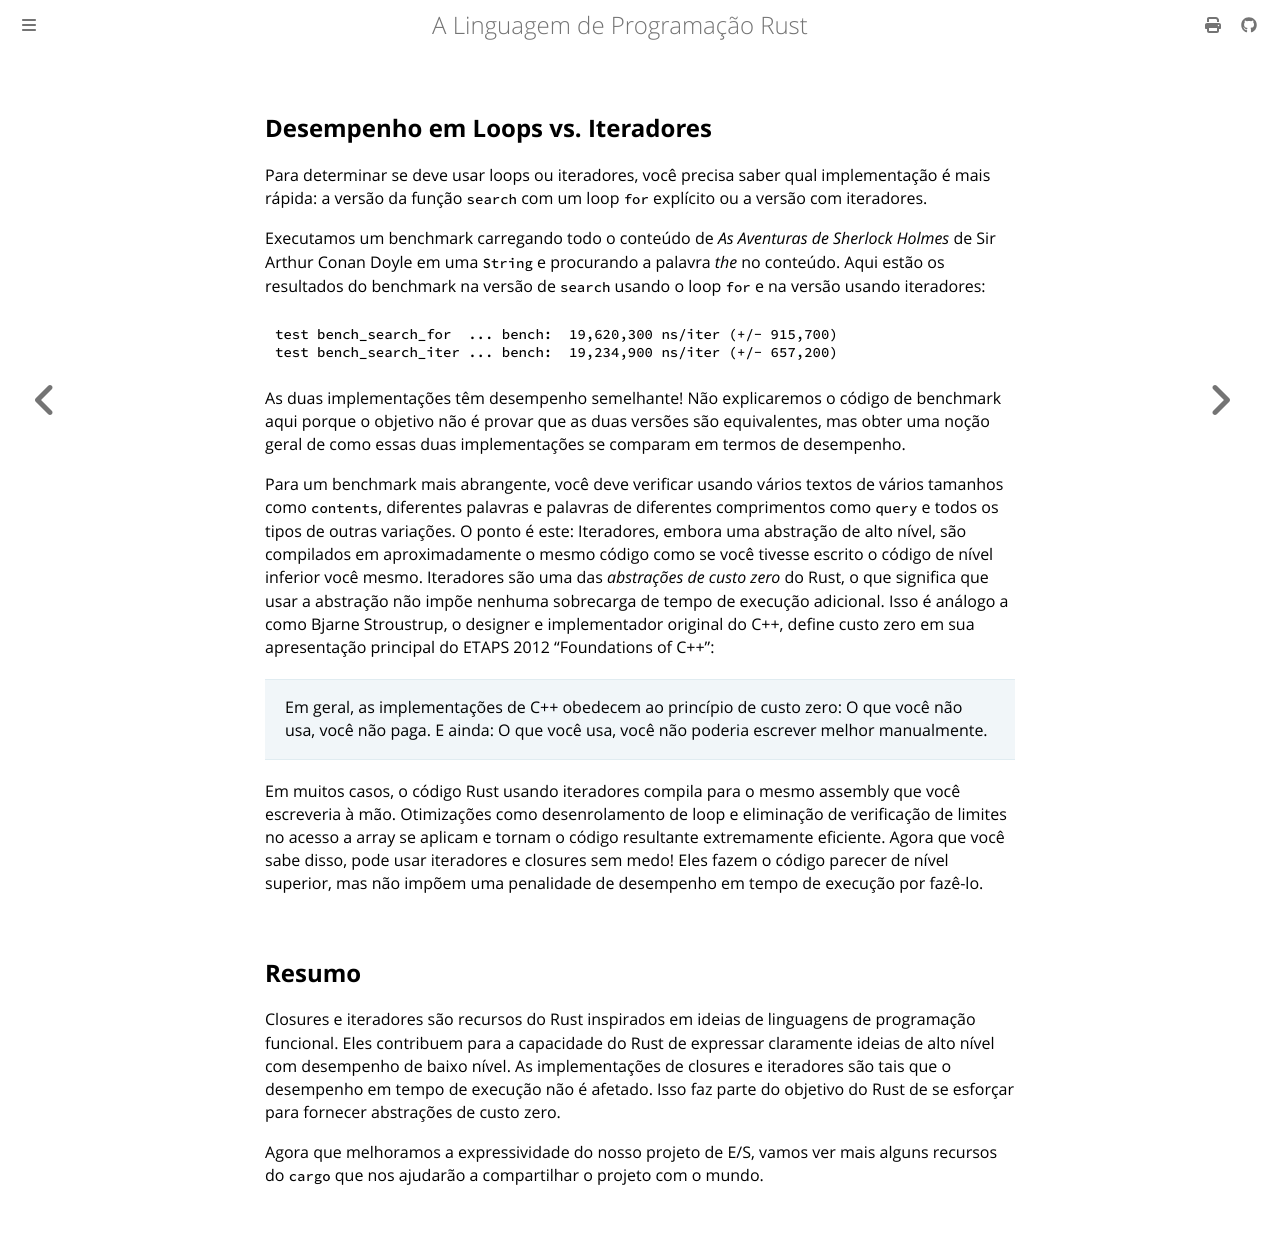

repository: lfgranja/rust-lang-book · page: ch13-04-performance.html · generator: mdbook

<!-- Old headings. Do not remove or links may break. -->
<a id="comparing-performance-loops-vs-iterators"></a>

## Desempenho em Loops vs. Iteradores

Para determinar se deve usar loops ou iteradores, você precisa saber qual implementação é mais rápida: a versão da função `search` com um loop `for` explícito ou a versão com iteradores.

Executamos um benchmark carregando todo o conteúdo de *As Aventuras de Sherlock Holmes* de Sir Arthur Conan Doyle em uma `String` e procurando a palavra *the* no conteúdo. Aqui estão os resultados do benchmark na versão de `search` usando o loop `for` e na versão usando iteradores:

```text
test bench_search_for  ... bench:  19,620,300 ns/iter (+/- 915,700)
test bench_search_iter ... bench:  19,234,900 ns/iter (+/- 657,200)
```

As duas implementações têm desempenho semelhante! Não explicaremos o código de benchmark aqui porque o objetivo não é provar que as duas versões são equivalentes, mas obter uma noção geral de como essas duas implementações se comparam em termos de desempenho.

Para um benchmark mais abrangente, você deve verificar usando vários textos de vários tamanhos como `contents`, diferentes palavras e palavras de diferentes comprimentos como `query` e todos os tipos de outras variações. O ponto é este: Iteradores, embora uma abstração de alto nível, são compilados em aproximadamente o mesmo código como se você tivesse escrito o código de nível inferior você mesmo. Iteradores são uma das *abstrações de custo zero* do Rust, o que significa que usar a abstração não impõe nenhuma sobrecarga de tempo de execução adicional. Isso é análogo a como Bjarne Stroustrup, o designer e implementador original do C++, define custo zero em sua apresentação principal do ETAPS 2012 “Foundations of C++”:

> Em geral, as implementações de C++ obedecem ao princípio de custo zero: O que você não usa, você não paga. E ainda: O que você usa, você não poderia escrever melhor manualmente.

Em muitos casos, o código Rust usando iteradores compila para o mesmo assembly que você escreveria à mão. Otimizações como desenrolamento de loop e eliminação de verificação de limites no acesso a array se aplicam e tornam o código resultante extremamente eficiente. Agora que você sabe disso, pode usar iteradores e closures sem medo! Eles fazem o código parecer de nível superior, mas não impõem uma penalidade de desempenho em tempo de execução por fazê-lo.

## Resumo

Closures e iteradores são recursos do Rust inspirados em ideias de linguagens de programação funcional. Eles contribuem para a capacidade do Rust de expressar claramente ideias de alto nível com desempenho de baixo nível. As implementações de closures e iteradores são tais que o desempenho em tempo de execução não é afetado. Isso faz parte do objetivo do Rust de se esforçar para fornecer abstrações de custo zero.

Agora que melhoramos a expressividade do nosso projeto de E/S, vamos ver mais alguns recursos do `cargo` que nos ajudarão a compartilhar o projeto com o mundo.
